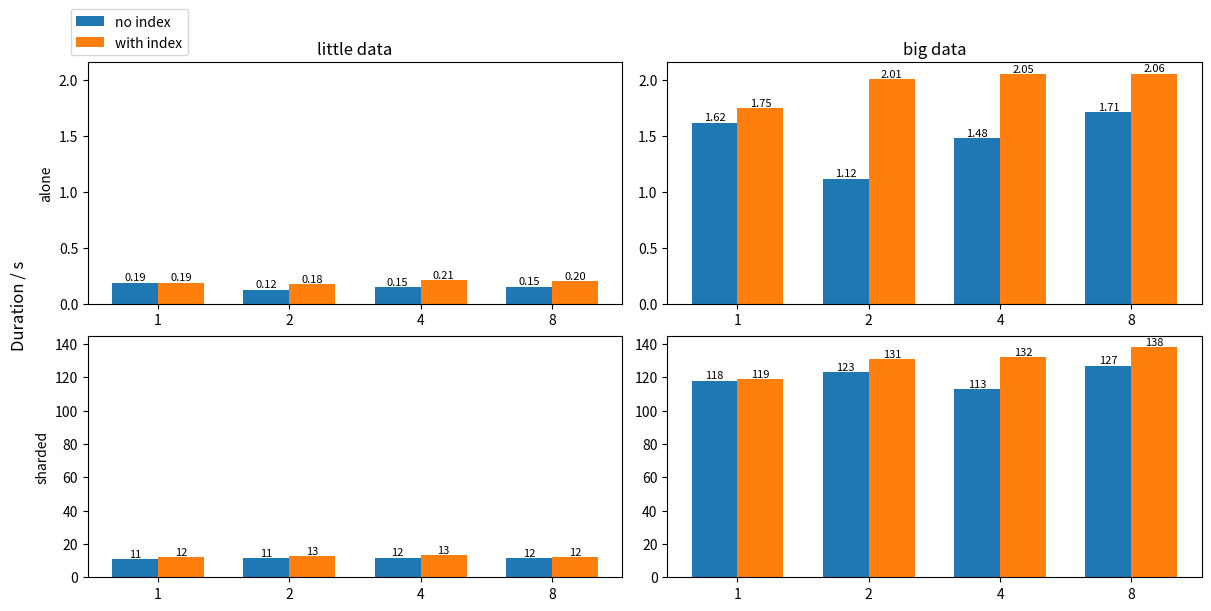

Python code for this plot: (Note: this script raises an exception after producing the figure.)
import matplotlib.pyplot as plt
import numpy as np

# a_no_index_b=[1621, 1119, 1483, 1714]
# a_no_index_l=[190, 125, 151, 152]
#
# a_w_index_b=[1747, 2011, 2053, 2057]
# a_w_index_l=[188, 178, 211, 205]

a_no_index_b=[1.621, 1.119, 1.483, 1.714]
a_no_index_l=[0.190, 0.125, 0.151, 0.152]

a_w_index_b=[1.747, 2.011, 2.053, 2.057]
a_w_index_l=[0.188, 0.178, 0.211, 0.205]

# s_no_index_b=[117631, 122962, 113479, 127302]
# s_w_index_b=[118685, 130749, 131521, 137839]
#

s_no_index_b=[118, 123, 113, 127]
s_w_index_b=[119, 131, 132, 138]

s_no_index_l=[10.7, 11.4, 11.8, 11.5]
s_w_index_l=[11.9, 12.7, 13.3, 12.1]

w = 0.35
x = np.arange(4)
xl=x-w/2
xr=x+w/2

fig, axs = plt.subplots(2,2, constrained_layout=True, figsize=(12,6))

a = axs[0,0].bar(xl, a_no_index_l, width=w, label="no index")
b = axs[0,0].bar(xr, a_w_index_l, width=w, label="with index")

c= axs[1,0].bar(xl, s_no_index_l, width=w, label="no index")
d= axs[1,0].bar(xr, s_w_index_l, width=w, label="with index")

e= axs[0,1].bar(xl, a_no_index_b, width=w, label="no index")
f= axs[0,1].bar(xr, a_w_index_b, width=w, label="with index")

g= axs[1,1].bar(xl, s_no_index_b, width=w, label="no index")
h= axs[1,1].bar(xr, s_w_index_b, width=w, label="with index")


for bar in list(a) + list(b):
    height = bar.get_height()
    axs[0,0].text(
        bar.get_x() + bar.get_width() / 2,
        height,
        f"{height:.2f}",
        ha="center", va="bottom", fontsize=8
    )

for bar in list(c) + list(d):
    height = bar.get_height()
    axs[1,0].text(
        bar.get_x() + bar.get_width() / 2,
        height,
        f"{height:.0f}",
        ha="center", va="bottom", fontsize=8
    )
for bar in list(e) + list(f):
    height = bar.get_height()
    axs[0,1].text(
        bar.get_x() + bar.get_width() / 2,
        height,
        f"{height:.2f}",
        ha="center", va="bottom", fontsize=8
    )

for bar in list(g) + list(h):
    height = bar.get_height()
    axs[1,1].text(
        bar.get_x() + bar.get_width() / 2,
        height,
        f"{height:.0f}",
        ha="center", va="bottom", fontsize=8
    )

axs[0,0].set_xticks(x, [1,2,4,8])
axs[0,1].set_xticks(x, [1,2,4,8])
axs[1,0].set_xticks(x, [1,2,4,8])
axs[1,1].set_xticks(x, [1,2,4,8])

axs[0,0].sharey(axs[0,1])
axs[1,0].sharey(axs[1,1])

axs[0,0].set_title("little data")
axs[0,1].set_title("big data")

axs[0,0].set_ylabel("alone")
axs[1,0].set_ylabel("sharded")
axs[0,0].legend(loc="lower right", bbox_to_anchor=(0.2,1))

fig.supylabel("Duration / s")

fig.savefig("./figs/obj_insert.pdf", bbox_inches="tight")
